Dataset: data_reviewed (GitHub, alessandrosebastianelli/OnBoardVolcanicEruptionDetection). Classes: eruption, no eruption.

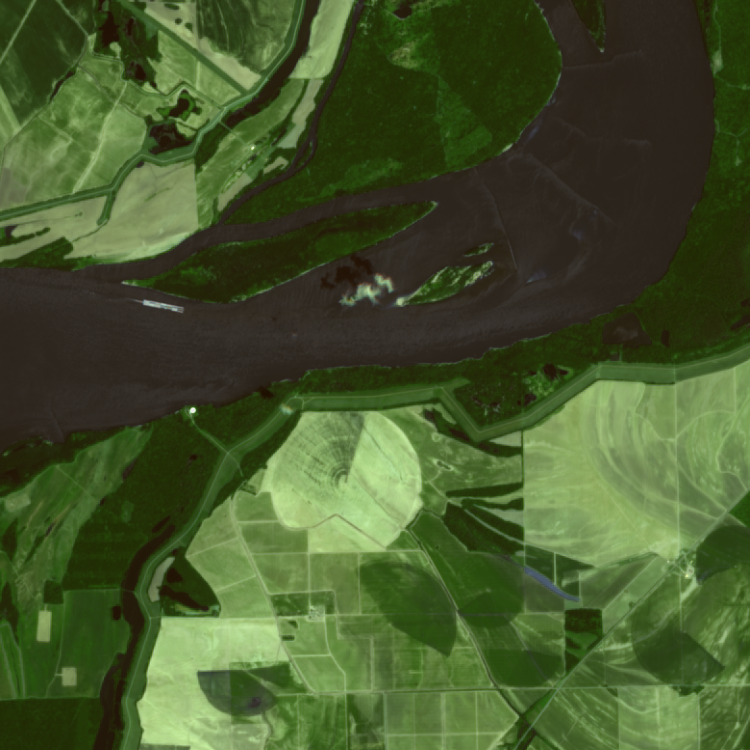
Label: no eruption

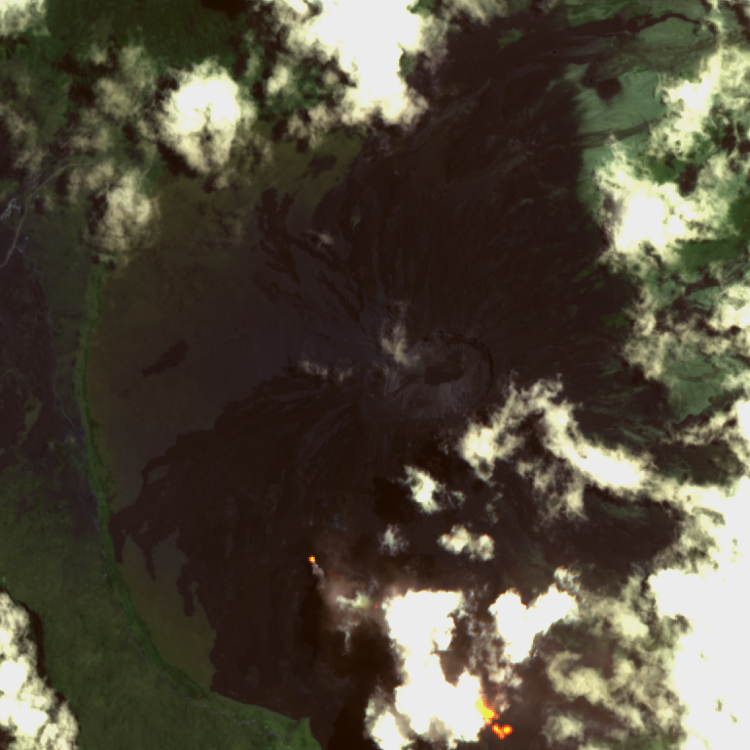
Label: eruption

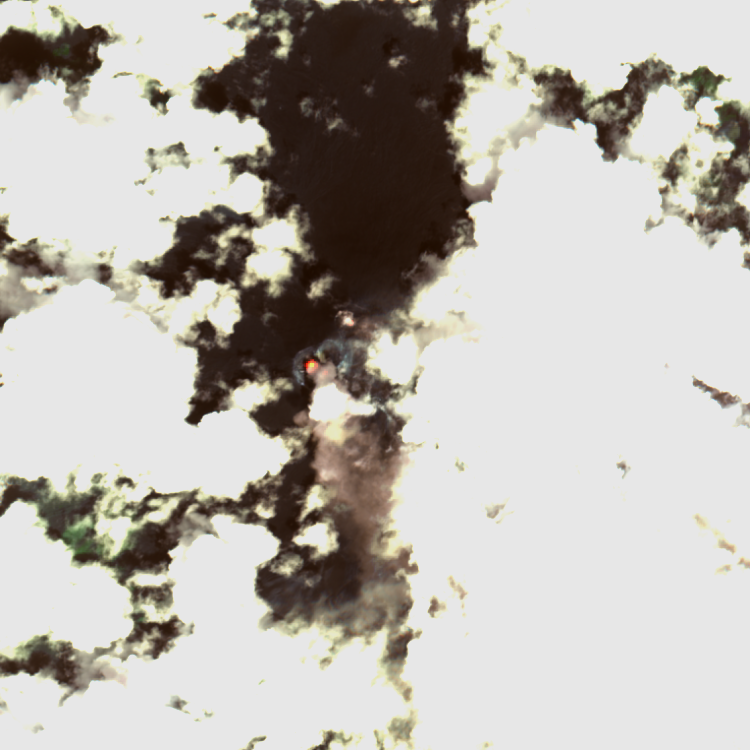
Label: eruption

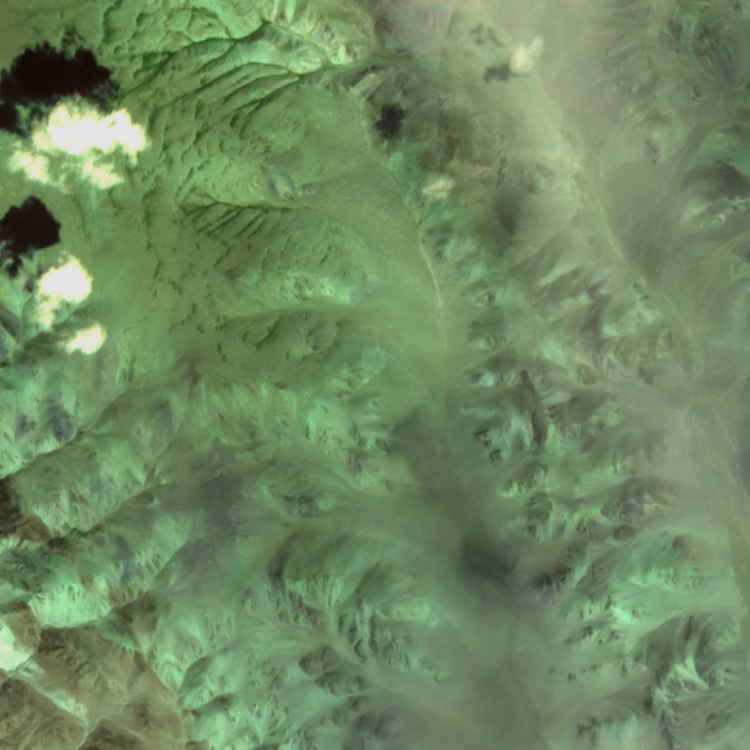
Label: no eruption

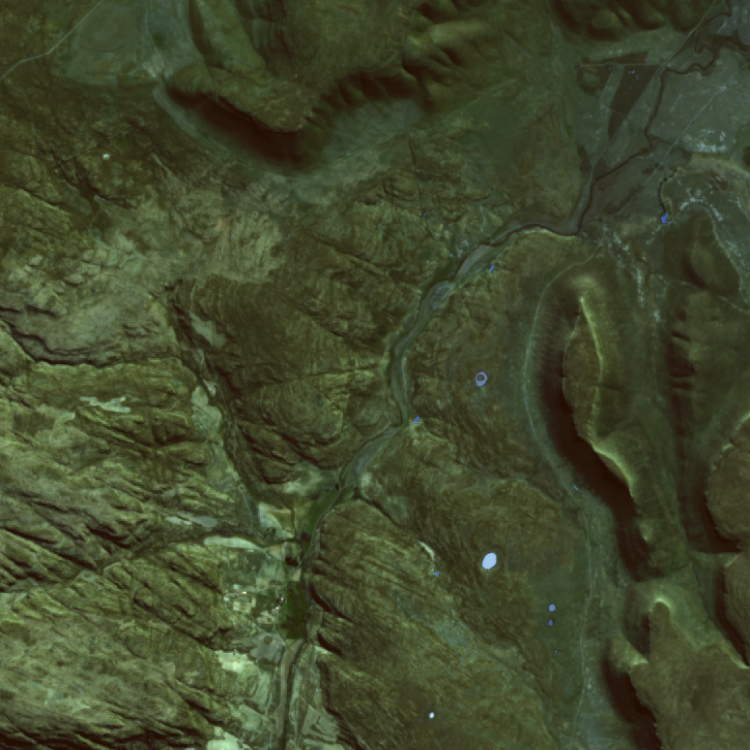
Label: no eruption

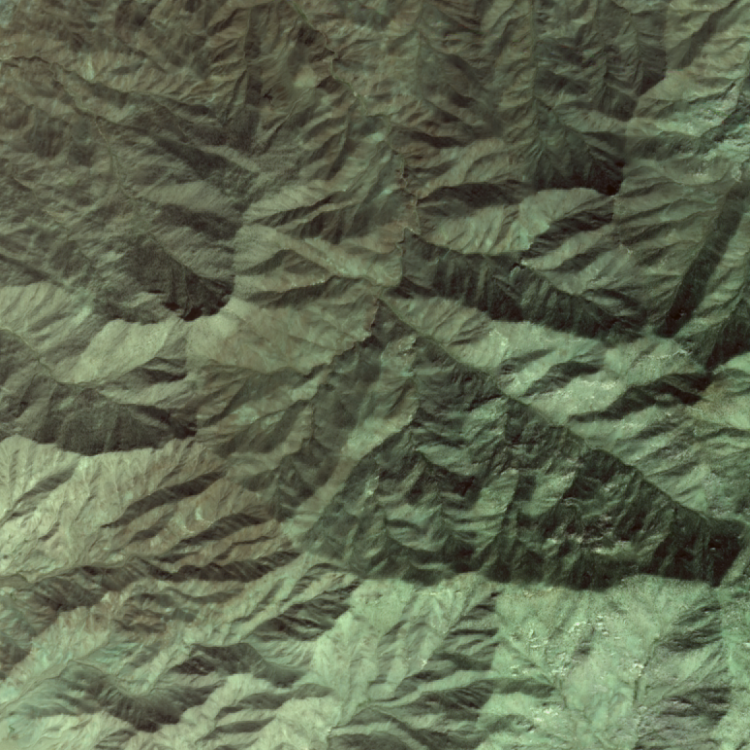
Label: no eruption
